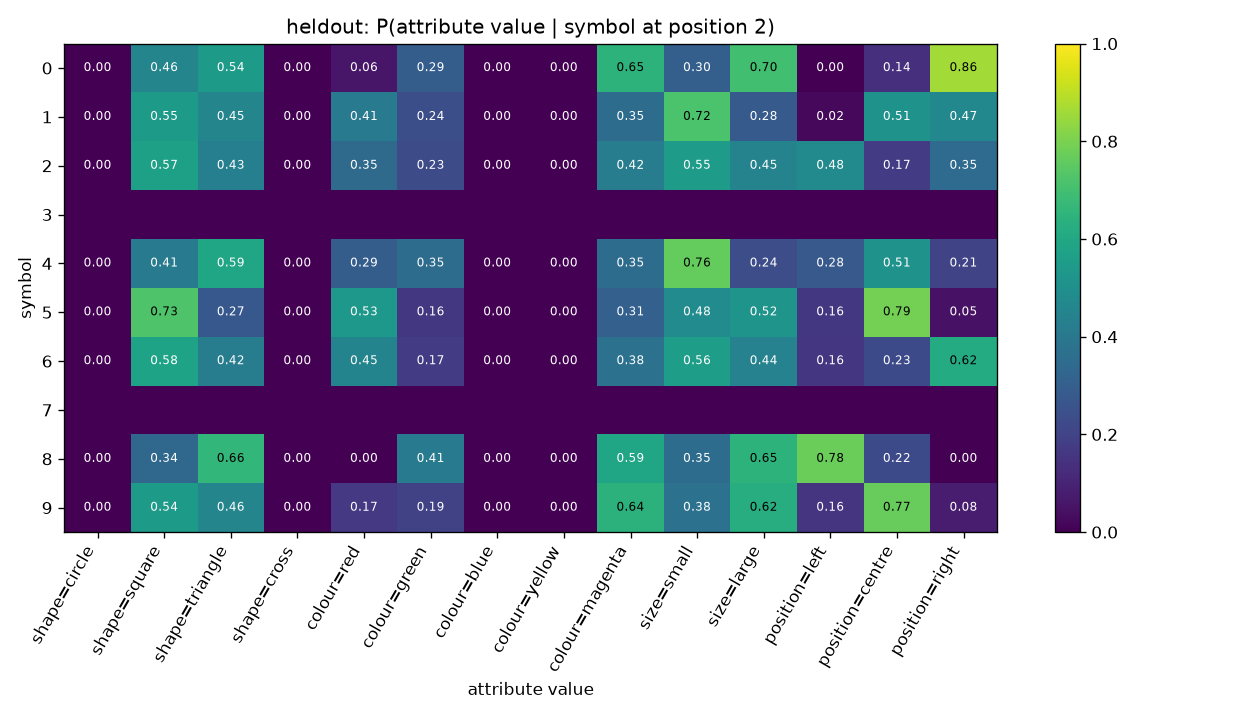

The file beside this chart, header and first rows:
symbol, shape=circle, shape=square, shape=triangle, shape=cross, colour=red, colour=green, colour=blue, colour=yellow, colour=magenta, size=small, size=large, position=left, position=centre, position=right
0, 0.0, 0.4569, 0.5431, 0.0, 0.06034, 0.2931, 0.0, 0.0, 0.6466, 0.3017, 0.6983, 0.0, 0.1379, 0.8621
1, 0.0, 0.5455, 0.4545, 0.0, 0.4091, 0.2386, 0.0, 0.0, 0.3523, 0.7159, 0.2841, 0.02273, 0.5114, 0.4659
2, 0.0, 0.5691, 0.4309, 0.0, 0.3455, 0.2317, 0.0, 0.0, 0.4228, 0.5528, 0.4472, 0.4756, 0.1748, 0.3496
3, , , , , , , , , , , , , , 
4, 0.0, 0.4118, 0.5882, 0.0, 0.2941, 0.3529, 0.0, 0.0, 0.3529, 0.7647, 0.2353, 0.2794, 0.5147, 0.2059
5, 0.0, 0.7258, 0.2742, 0.0, 0.5323, 0.1613, 0.0, 0.0, 0.3065, 0.4839, 0.5161, 0.1613, 0.7903, 0.04839
6, 0.0, 0.5789, 0.4211, 0.0, 0.4511, 0.1729, 0.0, 0.0, 0.3759, 0.5564, 0.4436, 0.1579, 0.2256, 0.6165
7, , , , , , , , , , , , , , 
8, 0.0, 0.337, 0.663, 0.0, 0.0, 0.413, 0.0, 0.0, 0.587, 0.3533, 0.6467, 0.7772, 0.2228, 0.0
9, 0.0, 0.5437, 0.4563, 0.0, 0.165, 0.1942, 0.0, 0.0, 0.6408, 0.3786, 0.6214, 0.1553, 0.767, 0.07767
